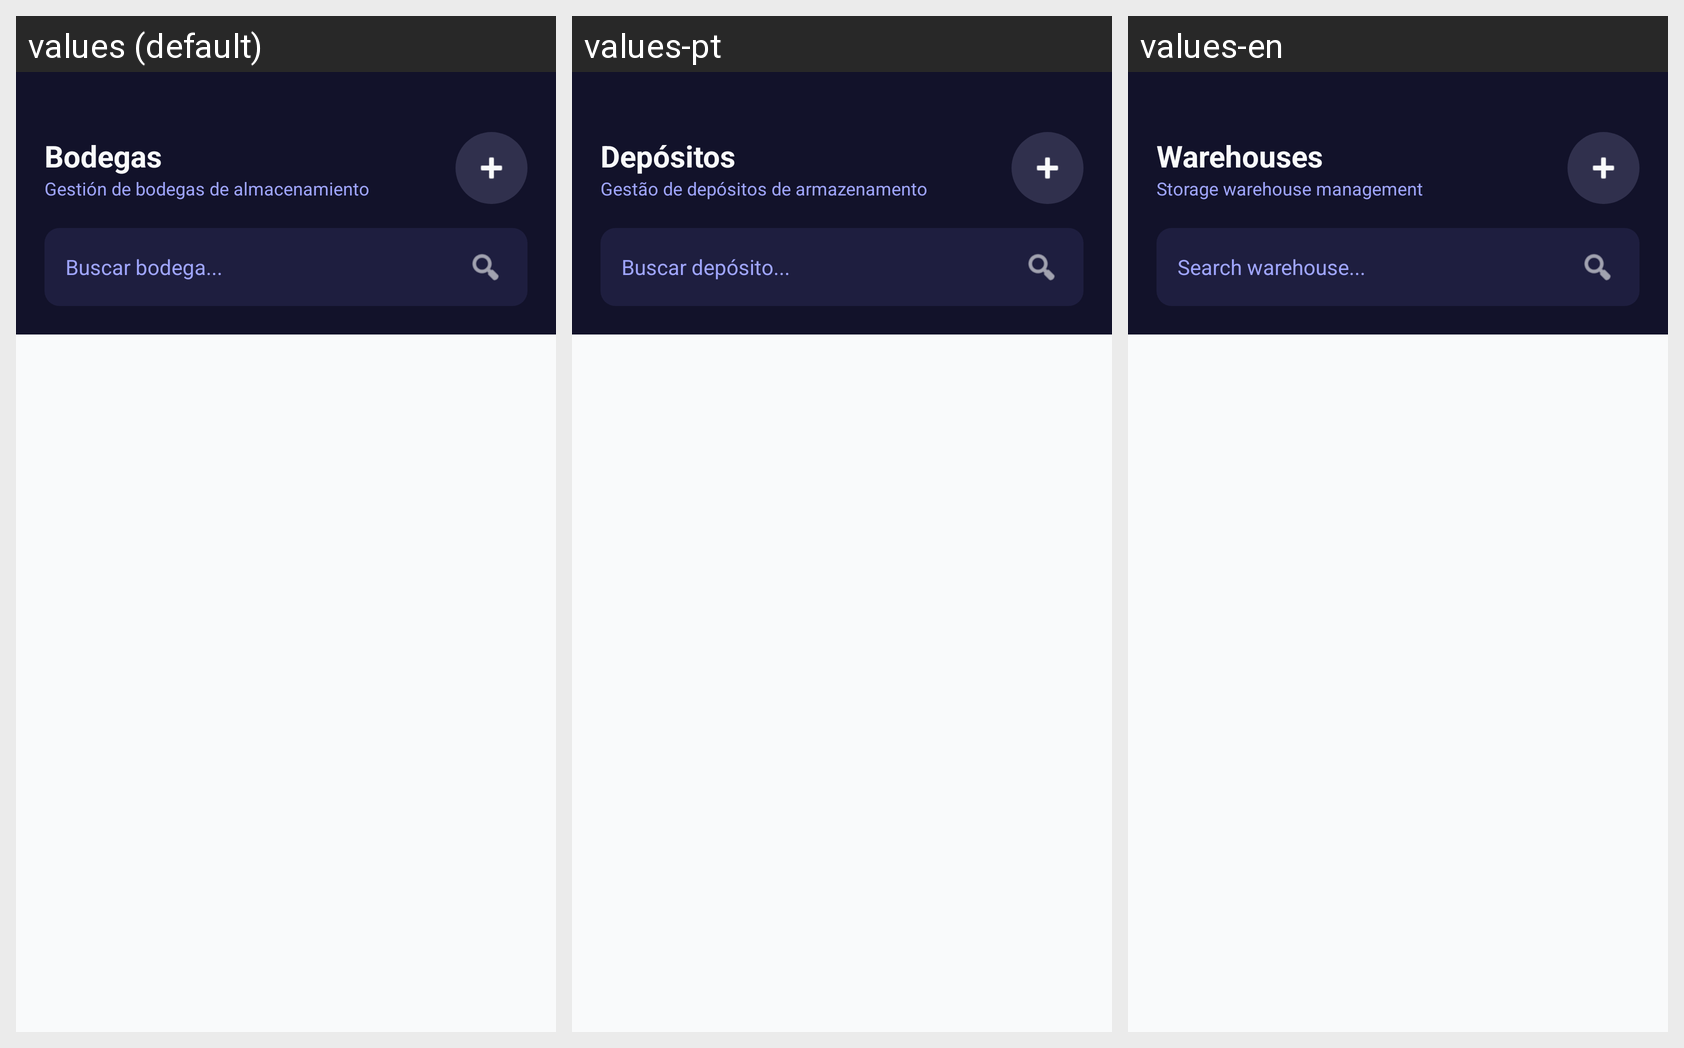

This grid shows one Android layout under several languages. Give, for every string resource on the screen, its name, the default text and each shown locale's text.
Android screen res/layout/activity_bodega.xml rendered under 3 locales, left to right: values (default), values-pt, values-en. Device: Nexus 5 (rendered at 1080×1920; each locale shown at half size, 540×960, under a caption strip naming it); theme Theme.Sistemapdm1.
Strings drawn on this screen, with the default value and each locale's value (text and hints the layout hard-codes, and strings that could not be matched under every locale, appear in the picture but are not listed):

title_bodegas
  values: Bodegas
  values-pt: Depósitos
  values-en: Warehouses

subtitle_bodegas
  values: Gestión de bodegas de almacenamiento
  values-pt: Gestão de depósitos de armazenamento
  values-en: Storage warehouse management

hint_buscar_bodega
  values: Buscar bodega...
  values-pt: Buscar depósito...
  values-en: Search warehouse...
